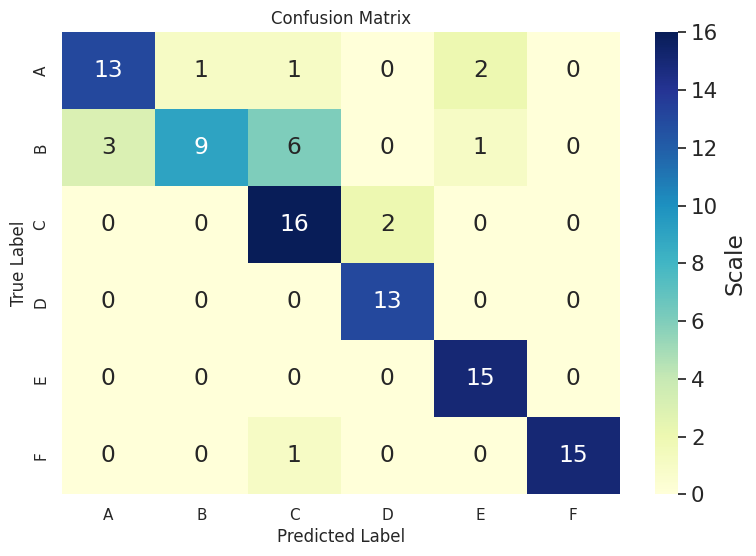

Source code (Python):
#!/usr/bin/env python3
# -*- coding: utf-8 -*-

import seaborn
import matplotlib.pyplot as plt


def plot_confusion_matrix(data, labels, output_filename="confusion_matrix.png"):
    """Plot confusion matrix using heatmap.

    Args:
        data (list of list): List of lists with confusion matrix data.
        labels (list): Labels which will be plotted across x and y axis.
        output_filename (str): Path to output file.

    """
    seaborn.set(color_codes=True)
    plt.figure(1, figsize=(9, 6))

    plt.title("Confusion Matrix")

    seaborn.set(font_scale=1.4)
    ax = seaborn.heatmap(data, annot=True, cmap="YlGnBu", cbar_kws={'label': 'Scale'})

    ax.set_xticklabels(labels)
    ax.set_yticklabels(labels)

    ax.set(ylabel="True Label", xlabel="Predicted Label")

    plt.savefig(output_filename, bbox_inches='tight', dpi=300)
    plt.close()
    print(f"write to {output_filename}!")


if __name__ == '__main__':


    # define data
    data = [[13, 1, 1, 0, 2, 0],
            [3, 9, 6, 0, 1, 0],
            [0, 0, 16, 2, 0, 0],
            [0, 0, 0, 13, 0, 0],
            [0, 0, 0, 0, 15, 0],
            [0, 0, 1, 0, 0, 15]]

    # define labels
    labels = ["A", "B", "C", "D", "E", "F"]

    # create confusion matrix
    plot_confusion_matrix(data, labels, "confusion_matrix.png")
